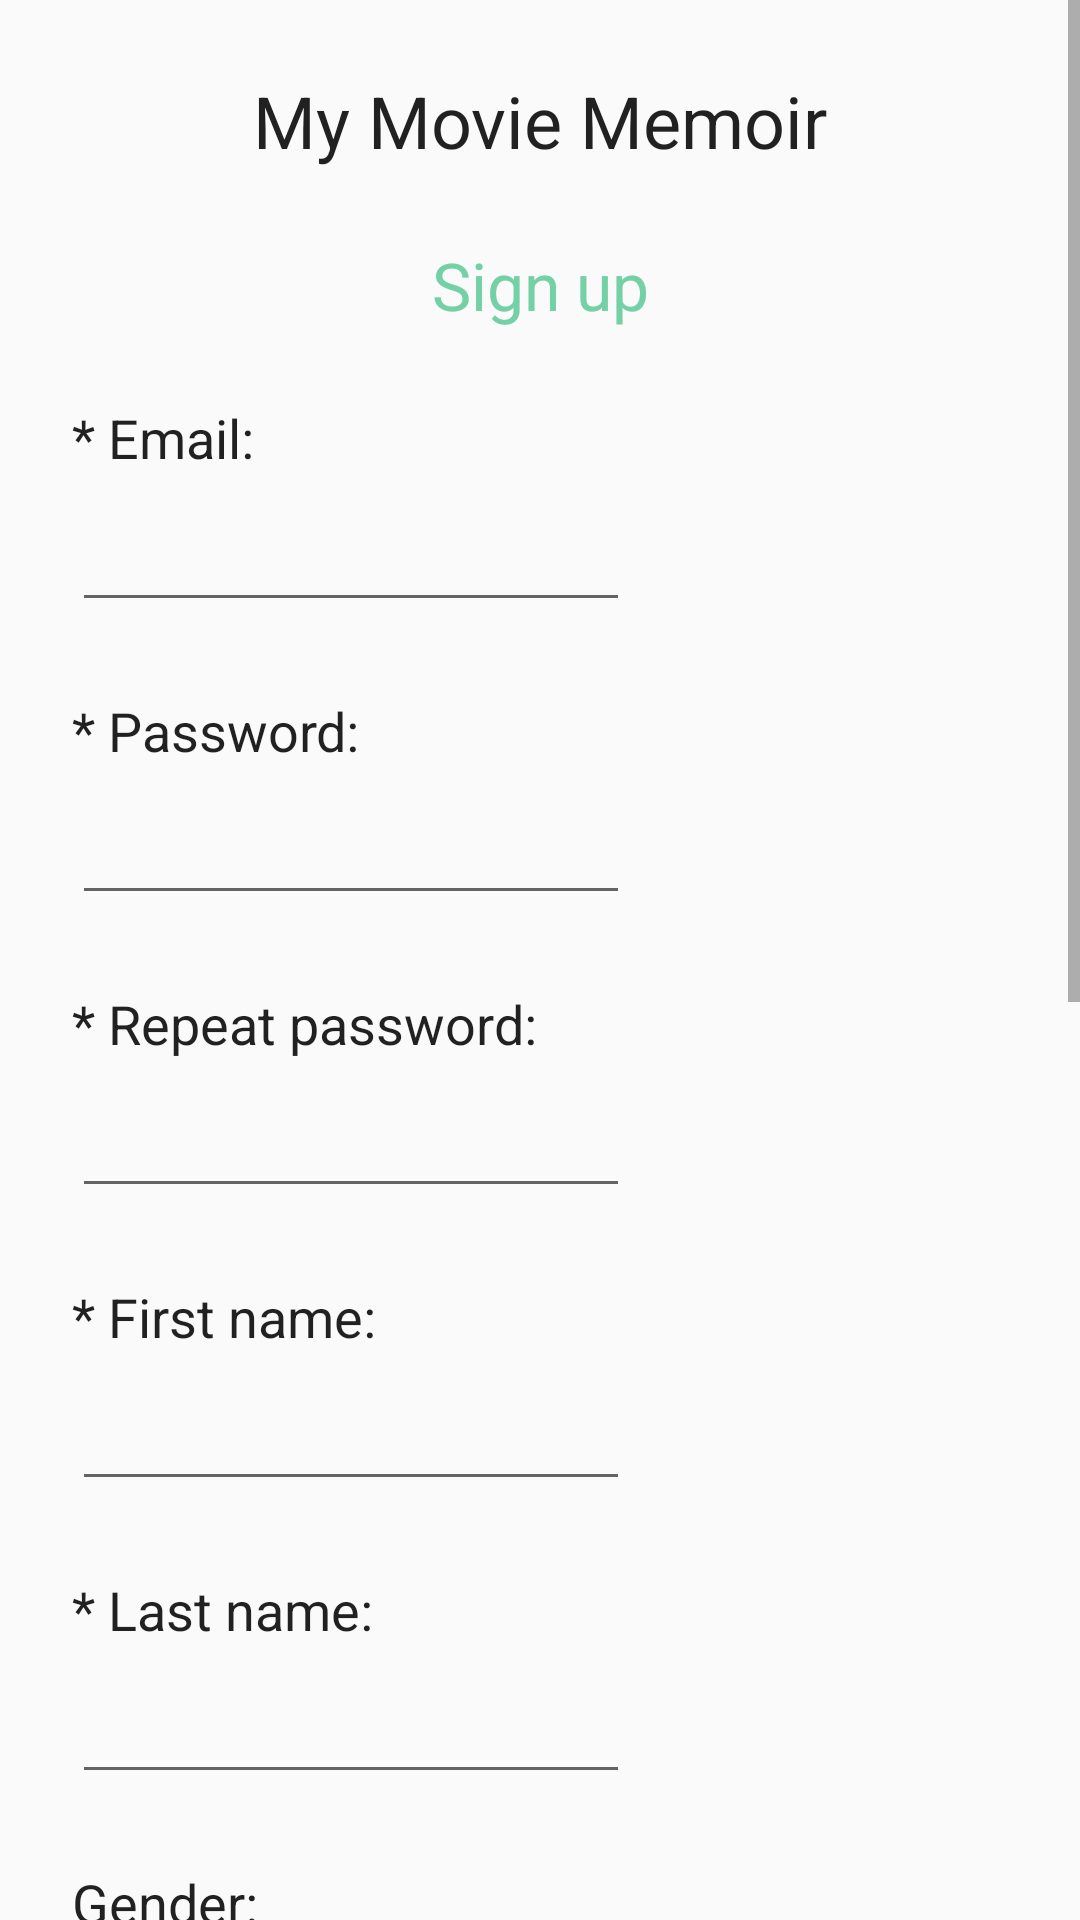

Produce the Android XML layout that renders to this screen, including the resource entries it uses.
<!-- AndroidManifest.xml: application theme AppTheme -->
<!-- res/layout/activity_signup.xml -->
<?xml version="1.0" encoding="utf-8"?>
<LinearLayout xmlns:android="http://schemas.android.com/apk/res/android"
    xmlns:app="http://schemas.android.com/apk/res-auto"
    xmlns:tools="http://schemas.android.com/tools"
    android:layout_width="match_parent"
    android:layout_height="match_parent"
    android:theme="@style/AppTheme.NoActionBar"
    tools:context=".LoginActivity" >

    <ScrollView
        android:layout_width="match_parent"
        android:layout_height="match_parent">

        <LinearLayout
            android:layout_width="match_parent"
            android:layout_height="wrap_content"
            android:orientation="vertical">

            <TextView
                android:id="@+id/textView57"
                android:layout_width="match_parent"
                android:layout_height="wrap_content"
                android:layout_marginTop="24dp"
                android:layout_weight="1"
                android:text="@string/app_name"
                style="@style/AppTheme.NavHeader"
                android:textAlignment="center" />

            <TextView
                android:id="@+id/textView58"
                android:layout_width="match_parent"
                android:layout_height="wrap_content"
                android:layout_marginTop="24dp"
                android:layout_weight="1"
                android:text="@string/sign_up"
                style="@style/AppTheme.Subtitle"
                android:textAlignment="center" />

            <TextView
                android:id="@+id/textView59"
                android:layout_width="match_parent"
                android:layout_height="wrap_content"
                android:layout_marginTop="24dp"
                android:layout_marginLeft="24dp"
                android:layout_weight="1"
                style="@style/AppTheme.NavMenu"
                android:text="* Email:" />

            <EditText
                android:id="@+id/et_email1"
                android:layout_width="match_parent"
                android:layout_height="wrap_content"
                android:layout_weight="1"
                android:layout_marginTop="8dp"
                android:layout_marginLeft="24dp"
                android:layout_marginRight="150dp"
                android:ems="10"
                android:inputType="textEmailAddress" />

            <TextView
                android:id="@+id/textView60"
                android:layout_width="match_parent"
                android:layout_height="wrap_content"
                android:layout_marginTop="24dp"
                android:layout_marginLeft="24dp"
                android:layout_weight="1"
                style="@style/AppTheme.NavMenu"
                android:text="* Password:" />

            <EditText
                android:id="@+id/et_pw1"
                android:layout_width="match_parent"
                android:layout_height="wrap_content"
                android:layout_weight="1"
                android:layout_marginTop="8dp"
                android:layout_marginLeft="24dp"
                android:layout_marginRight="150dp"
                android:ems="10"
                android:inputType="textPassword" />

            <TextView
                android:id="@+id/textView61"
                android:layout_width="match_parent"
                android:layout_height="wrap_content"
                android:layout_marginTop="24dp"
                android:layout_marginLeft="24dp"
                android:layout_weight="1"
                style="@style/AppTheme.NavMenu"
                android:text="* Repeat password:" />

            <EditText
                android:id="@+id/et_pw2"
                android:layout_width="match_parent"
                android:layout_height="wrap_content"
                android:layout_weight="1"
                android:layout_marginTop="8dp"
                android:layout_marginLeft="24dp"
                android:layout_marginRight="150dp"
                android:ems="10"
                android:inputType="textPassword" />

            <TextView
                android:id="@+id/textView62"
                android:layout_width="match_parent"
                android:layout_height="wrap_content"
                android:layout_marginTop="24dp"
                android:layout_marginLeft="24dp"
                android:layout_weight="1"
                style="@style/AppTheme.NavMenu"
                android:text="* First name:" />

            <EditText
                android:id="@+id/et_fname"
                android:layout_width="match_parent"
                android:layout_height="wrap_content"
                android:layout_weight="1"
                android:layout_marginTop="8dp"
                android:layout_marginLeft="24dp"
                android:layout_marginRight="150dp"
                android:ems="10"
                android:inputType="text" />

            <TextView
                android:id="@+id/textView63"
                android:layout_width="match_parent"
                android:layout_height="wrap_content"
                android:layout_marginTop="24dp"
                android:layout_marginLeft="24dp"
                android:layout_weight="1"
                style="@style/AppTheme.NavMenu"
                android:text="* Last name:" />

            <EditText
                android:id="@+id/et_lname"
                android:layout_width="match_parent"
                android:layout_height="wrap_content"
                android:layout_weight="1"
                android:layout_marginTop="8dp"
                android:layout_marginLeft="24dp"
                android:layout_marginRight="150dp"
                android:ems="10"
                android:inputType="text" />

            <TextView
                android:id="@+id/textView64"
                android:layout_width="match_parent"
                android:layout_height="wrap_content"
                android:layout_marginTop="24dp"
                android:layout_marginStart="24dp"
                android:layout_weight="1"
                style="@style/AppTheme.NavMenu"
                android:text="@string/gender" />

            <RadioGroup
                android:id="@+id/radio_gender"
                android:layout_width="match_parent"
                android:layout_height="wrap_content"
                android:layout_marginTop="16dp"
                android:layout_marginStart="24dp">

                <RadioButton
                    android:layout_width="wrap_content"
                    android:layout_height="wrap_content"
                    android:text="@string/male"/>

                <RadioButton
                    android:layout_width="wrap_content"
                    android:layout_height="wrap_content"
                    android:text="@string/female"/>

                <RadioButton
                    android:layout_width="wrap_content"
                    android:layout_height="wrap_content"
                    android:text="@string/secret"/>

            </RadioGroup>

            <TextView
                android:id="@+id/tv_birthday"
                android:layout_width="match_parent"
                android:layout_height="wrap_content"
                android:layout_marginTop="24dp"
                android:layout_marginLeft="24dp"
                android:layout_weight="1"
                style="@style/AppTheme.NavMenu"
                android:text="@string/birthday" />

            <Button
                android:id="@+id/btn_pick_dob"
                style="@style/Widget.AppCompat.Button.Colored"
                android:layout_width="match_parent"
                android:layout_height="wrap_content"
                android:layout_marginLeft="100dp"
                android:layout_marginTop="16dp"
                android:layout_marginRight="100dp"
                android:layout_weight="1"
                android:text="Select date" />


            <TextView
                android:id="@+id/textView66"
                android:layout_width="match_parent"
                android:layout_height="wrap_content"
                android:layout_marginTop="24dp"
                android:layout_marginLeft="24dp"
                android:layout_weight="1"
                style="@style/AppTheme.NavMenu"
                android:text="@string/address" />

            <EditText
                android:id="@+id/et_address"
                android:layout_width="match_parent"
                android:layout_height="wrap_content"
                android:layout_weight="1"
                android:layout_marginTop="8dp"
                android:layout_marginLeft="24dp"
                android:layout_marginRight="150dp"
                android:ems="10"
                android:inputType="text" />

            <TextView
                android:id="@+id/textView67"
                android:layout_width="match_parent"
                android:layout_height="wrap_content"
                android:layout_marginTop="24dp"
                android:layout_marginLeft="24dp"
                android:layout_weight="1"
                style="@style/AppTheme.NavMenu"
                android:text="@string/state" />

            <Spinner
                android:id="@+id/spinner_state"
                android:layout_width="match_parent"
                android:layout_height="wrap_content"
                android:layout_weight="1"
                android:layout_marginTop="16dp"
                android:layout_marginLeft="24dp"
                android:layout_marginRight="200dp"/>

            <TextView
                android:id="@+id/textView68"
                android:layout_width="match_parent"
                android:layout_height="wrap_content"
                android:layout_marginTop="24dp"
                android:layout_marginLeft="24dp"
                android:layout_weight="1"
                style="@style/AppTheme.NavMenu"
                android:text="@string/postcode" />

            <EditText
                android:id="@+id/et_postcode"
                android:layout_width="match_parent"
                android:layout_height="wrap_content"
                android:layout_weight="1"
                android:layout_marginTop="8dp"
                android:layout_marginLeft="24dp"
                android:layout_marginRight="150dp"
                android:ems="10"
                android:inputType="text" />

        <LinearLayout
            android:layout_width="match_parent"
            android:layout_height="wrap_content"
            android:orientation="horizontal">

            <Button
                android:id="@+id/btn_submit_signup"
                android:layout_width="wrap_content"
                android:layout_height="wrap_content"
                android:layout_marginTop="8dp"
                android:layout_marginLeft="40dp"
                android:layout_marginRight="100dp"
                android:layout_weight="1"
                android:layout_marginBottom="16dp"
                style="@style/Widget.AppCompat.Button.Colored"
                android:text="Submit" />

            <Button
                android:id="@+id/btn_cancel"
                android:layout_width="wrap_content"
                android:layout_height="wrap_content"
                android:layout_marginTop="8dp"
                android:layout_marginRight="40dp"
                android:layout_marginBottom="16dp"
                android:layout_weight="1"
                style="@style/Widget.AppCompat.Button.Colored"
                android:text="Cancel" />

        </LinearLayout>



        </LinearLayout>
    </ScrollView>
</LinearLayout>
<!-- resources referenced by this layout -->
<resources>
  <string name="address">Address:</string>
  <string name="app_name">My Movie Memoir</string>
  <string name="birthday">Birthday:</string>
  <string name="female">Female</string>
  <string name="gender">Gender:</string>
  <string name="male">Male</string>
  <string name="postcode">Postcode:</string>
  <string name="secret">Secret</string>
  <string name="sign_up">Sign up</string>
  <string name="state">State:</string>
  <style name="AppTheme.NavHeader">
          <item name="fontFamily">@font/dancing</item>
          <item name="fontWeight">400</item>
          <item name="android:textSize">24sp</item>
      </style>
  <style name="AppTheme.NavMenu">
          <item name="fontWeight">300</item>
          <item name="fontFamily">@font/verela</item>
          <item name="android:textSize">18sp</item>
      </style>
  <style name="AppTheme.NoActionBar">
          <item name="windowActionBar">false</item>
          <item name="windowNoTitle">true</item>
      </style>
  <style name="AppTheme.Subtitle">
          <item name="android:textSize">22sp</item>
          <item name="fontWeight">400</item>
          <item name="fontFamily">@font/ubuntu</item>
          <item name="android:textColor">@color/colorPrimary</item>
      </style>
  <style name="AppTheme" parent="Theme.AppCompat.Light.DarkActionBar">
          
          <item name="colorPrimary">@color/colorPrimary</item>
          <item name="colorPrimaryDark">@color/colorPrimaryDark</item>
          <item name="colorAccent">@color/colorAccent</item>
      </style>
  <color name="colorPrimary">#73d1a5</color>
  <color name="colorPrimaryDark">#56a37f</color>
  <color name="colorAccent">#1c5c2d</color>
</resources>
